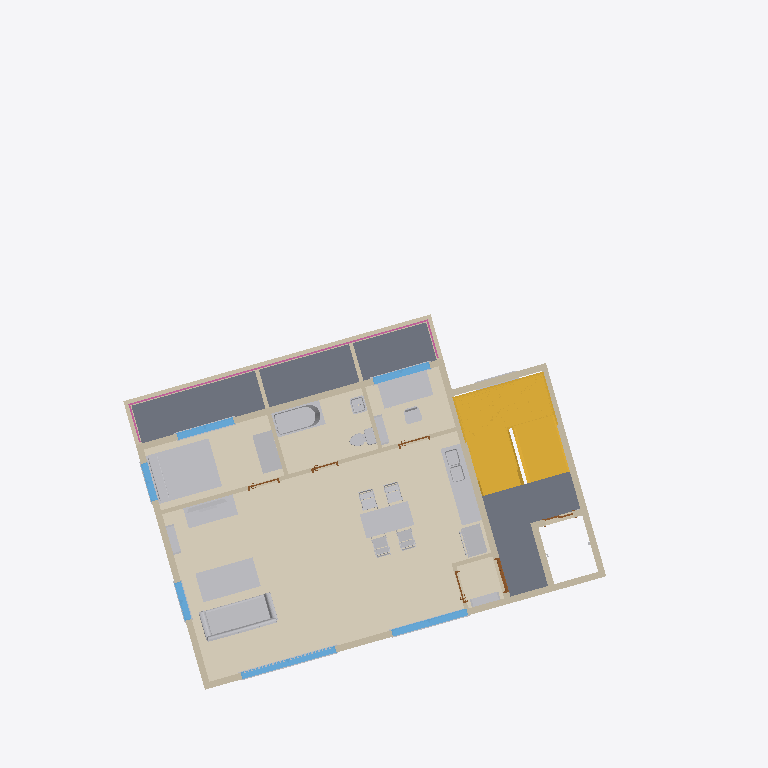
Plan cut of the same IFC building model at storey '5층' (level 11.40 m, cut at 12.80 m), seen from above with north up, elements coloured by IFC class (only those large enough to see are counted): 38 other elements (light grey), 24 walls (beige), 6 windows (light blue), 6 doors (brown), 5 coverings (cream), 2 stairs (yellow), 1 slab (grey), 1 railing (pink). Cut surfaces are drawn darker.
Extent 21.8 m × 21.6 m × 17.3 m (x, y, z). Storeys (6): 1층 at 0.00 m; 2층 at 3.00 m; 3층 at 5.80 m; 4층 at 8.60 m; 5층 at 11.40 m; 지붕층 at 14.20 m. Elements (487): 176 IfcBuildingElementProxy, 101 IfcFurnishingElement, 69 IfcWallStandardCase, 35 IfcWindow, 31 IfcCovering, 30 IfcDoor, 16 IfcFlowTerminal, 13 IfcSlab, 8 IfcColumn, 5 IfcStair, 2 IfcRailing, 1 IfcWall.

HEADER;
FILE_DESCRIPTION(('ViewDefinition [CoordinationView_V2.0]','RevitIdentifiers [VersionGUID: fe41f766-d259-4ede-a571-fae738f9e6ea, NumberOfSaves: 11]'),'2;1');
FILE_NAME('BuildLex_Demo_2_수정안_v2.ifc','2026-11-04T15:44:03+09:00',(''),(''),'ODA SDAI 24.11','Autodesk Revit 25.0.2.419 (ENU) - IFC 25.0.2.419','');
FILE_SCHEMA(('IFC2X3'));
ENDSEC;
DATA;
#27=IFCPROJECT('1bZLuU_n119wEcBZJV3gC8',#18,'PJ2-BIM',$,$,'성산동 646-3 다세대주택','수정안(검토 반영)',(#22),#152515);
#59=IFCSITE('1bZLuU_n119wEcBZJV3gCA',#18,'Default',$,$,#58,$,$,.ELEMENT.,(37,33,55,800000),(126,54,18,0),0.0,$,$);
#32=IFCBUILDING('1bZLuU_n119wEcBZJV3gC9',#18,'성산동 다세대주택',$,$,#30,$,'성산동 다세대주택',.ELEMENT.,$,$,#31);
#35=IFCBUILDINGSTOREY('2JF4e6axWHqu3u0C1FZlmi',#18,'1층',$,'Level:8mm Head',#34,$,'1층',.ELEMENT.,0.0);
#39=IFCBUILDINGSTOREY('1ZGO8hrFCHqw0v0026FpFv',#18,'2층',$,'Level:8mm Head',#38,$,'2층',.ELEMENT.,3000.0);
#43=IFCBUILDINGSTOREY('1azwgZz2v1QOudUxVKbCXj',#18,'3층',$,'Level:No Head',#42,$,'3층',.ELEMENT.,5800.0);
#47=IFCBUILDINGSTOREY('1azwgZz2v1QOudUxVKbCXY',#18,'4층',$,'Level:No Head',#46,$,'4층',.ELEMENT.,8600.0);
#51=IFCBUILDINGSTOREY('1azwgZz2v1QOudUxVKbCXZ',#18,'5층',$,'Level:No Head',#50,$,'5층',.ELEMENT.,11400.0);
#55=IFCBUILDINGSTOREY('1azwgZz2v1QOudUxVKbCXW',#18,'지붕층',$,'Level:No Head',#54,$,'지붕층',.ELEMENT.,14200.000000000002);
#43551=IFCCOVERING('1niPeLihz1iOTQKQ1gBcQY',#18,'Floor:BL_마감_원목마루 10:1684448',$,'Floor:BL_마감_원목마루 10',#43536,#43550,'1684448',.FLOORING.);
#40468=IFCSLAB('1azwgZz2v1QOudUxVKbDyq',#18,'Floor:Concrete 250mm:1660958',$,'Floor:Concrete 250mm',#40446,#40467,'1660958',.FLOOR.);
#39761=IFCSTAIR('1azwgZz2v1QOudUxVKbD7c',#18,'Assembled Stair:Stair:1660620',$,'Assembled Stair:190mm max riser 250mm going',#39760,$,'1660620',.HALF_TURN_STAIR.);
#43602=IFCCOVERING('1niPeLihz1iOTQKQ1gBcQx',#18,'Floor:BL_마감_타일 10:1684473',$,'Floor:BL_마감_타일 10',#43592,#43601,'1684473',.FLOORING.);
#43585=IFCCOVERING('1niPeLihz1iOTQKQ1gBcQm',#18,'Floor:BL_마감_원목마루 10:1684466',$,'Floor:BL_마감_원목마루 10',#43575,#43584,'1684466',.FLOORING.);
#93196=IFCFURNISHINGELEMENT('1niPeLihz1iOTQKQ1gBc0x',#18,'Bed-Standard:Queen 60" x 79":1684857',$,'Bed-Standard:Queen 60" x 79"',#93195,#93189,'1684857');
#43619=IFCCOVERING('1niPeLihz1iOTQKQ1gBc52',#18,'Floor:BL_마감_원목마루 10:1684480',$,'Floor:BL_마감_원목마루 10',#43609,#43618,'1684480',.FLOORING.);
#39332=IFCSTAIR('1azwgZz2v1QOudUxVKbD5i',#18,'Assembled Stair:Stair:1660486',$,'Assembled Stair:190mm max riser 250mm going',#39331,$,'1660486',.HALF_TURN_STAIR.);
#93106=IFCFURNISHINGELEMENT('1niPeLihz1iOTQKQ1gBc0m',#18,'Couch-Viper:Couch:1684850',$,'Couch-Viper:Couch',#93105,#93099,'1684850');
#93118=IFCFURNISHINGELEMENT('1niPeLihz1iOTQKQ1gBc0n',#18,'Table-Coffee:36" x 72" x 18":1684851',$,'Table-Coffee:36" x 72" x 18"',#93117,#93111,'1684851');
#2110=IFCWALLSTANDARDCASE('1azwgZz2v1QOudUxVKbCYe',#18,'Basic Wall:BL_외벽_화이트도장 200:1658754',$,'Basic Wall:BL_외벽_화이트도장 200',#2098,#2109,'1658754');
#43568=IFCCOVERING('1niPeLihz1iOTQKQ1gBcQf',#18,'Floor:BL_마감_타일 10:1684459',$,'Floor:BL_마감_타일 10',#43558,#43567,'1684459',.FLOORING.);
#93220=IFCFURNISHINGELEMENT('1niPeLihz1iOTQKQ1gBc0v',#18,'Desk:60" x 30":1684859',$,'Desk:60" x 30"',#93219,#93213,'1684859');
#41115=IFCWALLSTANDARDCASE('3qbKbtWCr4Kvskn$ZjhEah',#18,'Basic Wall:BL_외벽_화이트 200:1661343',$,'Basic Wall:BL_외벽_화이트 200',#41103,#41114,'1661343');
#2335=IFCWALLSTANDARDCASE('1azwgZz2v1QOudUxVKbCY$',#18,'Basic Wall:BL_코어_차콜 200:1658773',$,'Basic Wall:BL_코어_차콜 200',#2323,#2334,'1658773');
#93022=IFCFURNISHINGELEMENT('1niPeLihz1iOTQKQ1gBc0f',#18,'Table-Dining:30" x 60" x 18":1684843',$,'Table-Dining:30" x 60" x 18"',#93021,#93015,'1684843');
#93154=IFCFLOWTERMINAL('1niPeLihz1iOTQKQ1gBc0q',#18,'Bath Tub:60"x30" - Private:1684854',$,'Bath Tub:60"x30" - Private',#93153,#93147,'1684854');
#40550=IFCWALLSTANDARDCASE('3qbKbtWCr4Kvskn$ZjhEax',#18,'Basic Wall:BL_외벽_화이트 200:1661327',$,'Basic Wall:BL_외벽_화이트 200',#40538,#40549,'1661327');
#2358=IFCWALLSTANDARDCASE('1azwgZz2v1QOudUxVKbCYn',#18,'Basic Wall:BL_내벽_콘크리트 200:1658779',$,'Basic Wall:BL_내벽_콘크리트 200',#2346,#2357,'1658779');
#92871=IFCFURNISHINGELEMENT('1niPeLihz1iOTQKQ1gBc0X',#18,'Counter Top w Sink:24" Depth:1684835',$,'Counter Top w Sink:24" Depth',#92870,#92864,'1684835');
#2450=IFCWALLSTANDARDCASE('1azwgZz2v1QOudUxVKbCYE',#18,'Basic Wall:BL_외벽_화이트 200:1658788',$,'Basic Wall:BL_외벽_화이트 200',#2434,#2449,'1658788');
#2488=IFCWALLSTANDARDCASE('1azwgZz2v1QOudUxVKbCYQ',#18,'Basic Wall:Interior - 125mm Partition:1658800',$,'Basic Wall:Interior - 125mm Partition',#2476,#2487,'1658800');
#93082=IFCFURNISHINGELEMENT('1niPeLihz1iOTQKQ1gBc0o',#18,'Credenza:60" x 24":1684848',$,'Credenza:60" x 24"',#93081,#93075,'1684848');
#93208=IFCFURNISHINGELEMENT('1niPeLihz1iOTQKQ1gBc0u',#18,'Dresser:48" x 60" x 24":1684858',$,'Dresser:48" x 60" x 24"',#93207,#93201,'1684858');
#2312=IFCWALLSTANDARDCASE('1azwgZz2v1QOudUxVKbCYu',#18,'Basic Wall:BL_코어_차콜 200:1658770',$,'Basic Wall:BL_코어_차콜 200',#2300,#2311,'1658770');
#42590=IFCWALL('1niPeLihz1iOTQKQ1gBcUH',#18,'Basic Wall:BL_코어_차콜 200:1684179',$,'Basic Wall:BL_코어_차콜 200',#42406,#42589,'1684179');
#150697=IFCRAILING('3qbKbtWCr4Kvskn$ZjhEbk',#18,'Railing:옥상난간 1200:1661402',$,'Railing:옥상난간 1200',#149345,#150696,'1661402',.NOTDEFINED.);
#35864=IFCWINDOW('1azwgZz2v1QOudUxVKbDHL',#18,'M_Window-Casement-Double:거실창 3000x2100:1659775',$,'M_Window-Casement-Double:거실창 3000x2100',#152231,#35860,'1659775',2099.999999999999,3000.0);
#92839=IFCBUILDINGELEMENTPROXY('1niPeLihz1iOTQKQ1gBc0W',#18,'Refrigerator-French_Door:36":1684834',$,'Refrigerator-French_Door:36"',#92838,#92832,'1684834',$);
#92936=IFCFLOWTERMINAL('1niPeLihz1iOTQKQ1gBc0c',#18,'Sink Kitchen-Double:42" x 21":1684836',$,'Sink Kitchen-Double:42" x 21"',#92935,#92929,'1684836');
#36347=IFCWINDOW('1azwgZz2v1QOudUxVKbDIk',#18,'M_Window-Casement-Double:주방창 2400x1500:1659780',$,'M_Window-Casement-Double:주방창 2400x1500',#152246,#36343,'1659780',1500.0000000000011,2400.0);
#2400=IFCWALLSTANDARDCASE('1azwgZz2v1QOudUxVKbCYq',#18,'Basic Wall:BL_내벽_콘크리트 200:1658782',$,'Basic Wall:BL_내벽_콘크리트 200',#2388,#2399,'1658782');
#41552=IFCWINDOW('3qbKbtWCr4Kvskn$ZjhEaG',#18,'M_Window-Casement-Double:침실창 1800x1200:1661348',$,'M_Window-Casement-Double:침실창 1800x1200',#152366,#41548,'1661348',1200.0000000000023,1799.9999999999995);
#42096=IFCWINDOW('3qbKbtWCr4Kvskn$ZjhEaQ',#18,'M_Window-Casement-Double:침실창 1800x1200:1661358',$,'M_Window-Casement-Double:침실창 1800x1200',#152396,#42092,'1661358',1200.0000000000023,1799.999999999999);
#93168=IFCFLOWTERMINAL('1niPeLihz1iOTQKQ1gBc0r',#18,'Toilet-Domestic-3D:Toilet-Domestic-3D:1684855',$,'Toilet-Domestic-3D:Toilet-Domestic-3D',#93167,#93161,'1684855');
#40987=IFCWINDOW('3qbKbtWCr4Kvskn$ZjhEaX',#18,'M_Window-Casement-Double:측창 1200x1200:1661333',$,'M_Window-Casement-Double:측창 1200x1200',#152336,#40983,'1661333',1200.0000000000023,1199.9999999999995);
#41048=IFCWINDOW('3qbKbtWCr4Kvskn$ZjhEak',#18,'M_Window-Casement-Double:측창 1200x1200:1661338',$,'M_Window-Casement-Double:측창 1200x1200',#152351,#41044,'1661338',1200.0000000000023,1199.999999999999);
#93070=IFCFURNISHINGELEMENT('1niPeLihz1iOTQKQ1gBc0j',#18,'Chair-Oonyu:Chair-Oonyu:1684847',$,'Chair-Oonyu:Chair-Oonyu',#93069,#93063,'1684847');
#93034=IFCFURNISHINGELEMENT('1niPeLihz1iOTQKQ1gBc0k',#18,'Chair-Oonyu:Chair-Oonyu:1684844',$,'Chair-Oonyu:Chair-Oonyu',#93033,#93027,'1684844');
#93058=IFCFURNISHINGELEMENT('1niPeLihz1iOTQKQ1gBc0i',#18,'Chair-Oonyu:Chair-Oonyu:1684846',$,'Chair-Oonyu:Chair-Oonyu',#93057,#93051,'1684846');
#93046=IFCFURNISHINGELEMENT('1niPeLihz1iOTQKQ1gBc0l',#18,'Chair-Oonyu:Chair-Oonyu:1684845',$,'Chair-Oonyu:Chair-Oonyu',#93045,#93039,'1684845');
#42218=IFCWALLSTANDARDCASE('3qbKbtWCr4Kvskn$ZjhEgW',#18,'Basic Wall:Interior - 125mm Partition:1661460',$,'Basic Wall:Interior - 125mm Partition',#42206,#42217,'1661460');
#42241=IFCWALLSTANDARDCASE('3qbKbtWCr4Kvskn$ZjhEgX',#18,'Basic Wall:Interior - 125mm Partition:1661461',$,'Basic Wall:Interior - 125mm Partition',#42229,#42240,'1661461');
#93130=IFCFURNISHINGELEMENT('1niPeLihz1iOTQKQ1gBc0s',#18,'Shelving:36" x 10" x 72":1684852',$,'Shelving:36" x 10" x 72"',#93129,#93123,'1684852');
#93244=IFCFURNISHINGELEMENT('1niPeLihz1iOTQKQ1gBc0$',#18,'Shelving:36" x 10" x 72":1684861',$,'Shelving:36" x 10" x 72"',#93243,#93237,'1684861');
#93142=IFCFURNISHINGELEMENT('1niPeLihz1iOTQKQ1gBc0t',#18,'Shelving:36" x 10" x 72":1684853',$,'Shelving:36" x 10" x 72"',#93141,#93135,'1684853');
#93232=IFCFURNISHINGELEMENT('1niPeLihz1iOTQKQ1gBc0_',#18,'Chair-Desk:Chair-Desk:1684860',$,'Chair-Desk:Chair-Desk',#93231,#93225,'1684860');
#93182=IFCFLOWTERMINAL('1niPeLihz1iOTQKQ1gBc0w',#18,'Sink Vanity-Square:20" x 18":1684856',$,'Sink Vanity-Square:20" x 18"',#93181,#93175,'1684856');
#2087=IFCWALLSTANDARDCASE('1azwgZz2v1QOudUxVKbCYg',#18,'Basic Wall:BL_외벽_화이트도장 200:1658752',$,'Basic Wall:BL_외벽_화이트도장 200',#2075,#2086,'1658752');
#93094=IFCFURNISHINGELEMENT('1niPeLihz1iOTQKQ1gBc0p',#18,'TV - Flat Screen:50":1684849',$,'TV - Flat Screen:50"',#93093,#93087,'1684849');
#2156=IFCWALLSTANDARDCASE('1azwgZz2v1QOudUxVKbCYi',#18,'Basic Wall:Interior - 125mm Partition:1658758',$,'Basic Wall:Interior - 125mm Partition',#2144,#2155,'1658758');
#2133=IFCWALLSTANDARDCASE('1azwgZz2v1QOudUxVKbCYk',#18,'Basic Wall:BL_외벽_화이트도장 200:1658756',$,'Basic Wall:BL_외벽_화이트도장 200',#2121,#2132,'1658756');
#42195=IFCWALLSTANDARDCASE('3qbKbtWCr4Kvskn$ZjhEgd',#18,'Basic Wall:BL_외벽_화이트 200:1661459',$,'Basic Wall:BL_외벽_화이트 200',#42183,#42194,'1661459');
#2179=IFCWALLSTANDARDCASE('1azwgZz2v1QOudUxVKbCYY',#18,'Basic Wall:Interior - 125mm Partition:1658760',$,'Basic Wall:Interior - 125mm Partition',#2167,#2178,'1658760');
#2202=IFCWALLSTANDARDCASE('1azwgZz2v1QOudUxVKbCYW',#18,'Basic Wall:Interior - 125mm Partition:1658762',$,'Basic Wall:Interior - 125mm Partition',#2190,#2201,'1658762');
#2534=IFCWALLSTANDARDCASE('1azwgZz2v1QOudUxVKbCYM',#18,'Basic Wall:Interior - 125mm Partition:1658812',$,'Basic Wall:Interior - 125mm Partition',#2522,#2533,'1658812');
#2041=IFCWALLSTANDARDCASE('1azwgZz2v1QOudUxVKbCXM',#18,'Basic Wall:BL_내벽_콘크리트 200:1658748',$,'Basic Wall:BL_내벽_콘크리트 200',#2029,#2040,'1658748');
#35387=IFCDOOR('1azwgZz2v1QOudUxVKbDHI',#18,'M_Door-Exterior-Single-Two_Lite:현관문 1000x2100:1659768',$,'M_Door-Exterior-Single-Two_Lite:현관문 1000x2100',#152201,#35383,'1659768',2200.0,1099.9999999999998);
#2423=IFCWALLSTANDARDCASE('1azwgZz2v1QOudUxVKbCYB',#18,'Basic Wall:BL_내벽_콘크리트 200:1658785',$,'Basic Wall:BL_내벽_콘크리트 200',#2411,#2422,'1658785');
#1977=IFCWALLSTANDARDCASE('1azwgZz2v1QOudUxVKbCXI',#18,'Basic Wall:BL_내벽_콘크리트 200:1658744',$,'Basic Wall:BL_내벽_콘크리트 200',#1965,#1976,'1658744');
#35914=IFCBUILDINGELEMENTPROXY('1azwgZz2v1QOudUxVKbDIf',#18,'M_Trim-Window-Interior-Flat:Picture Frame:1659779',$,'M_Trim-Window-Interior-Flat:Picture Frame',#35913,#35910,'1659779',$);
#36397=IFCBUILDINGELEMENTPROXY('1azwgZz2v1QOudUxVKbDIY',#18,'M_Trim-Window-Interior-Flat:Picture Frame:1659784',$,'M_Trim-Window-Interior-Flat:Picture Frame',#36396,#36393,'1659784',$);
#2225=IFCWALLSTANDARDCASE('1azwgZz2v1QOudUxVKbCYc',#18,'Basic Wall:Interior - 125mm Partition:1658764',$,'Basic Wall:Interior - 125mm Partition',#2213,#2224,'1658764');
#35398=IFCDOOR('1azwgZz2v1QOudUxVKbDHG',#18,'M_Door-Passage-Single-Flush:900 x 2100mm:1659770',$,'M_Door-Passage-Single-Flush:900 x 2100mm',#152306,#35394,'1659770',2200.0,999.9999999999995);
#35903=IFCBUILDINGELEMENTPROXY('1azwgZz2v1QOudUxVKbDIe',#18,'M_Trim-Window-Exterior-Flat:with Sill:1659778',$,'M_Trim-Window-Exterior-Flat:with Sill',#35902,#35896,'1659778',$);
#35409=IFCDOOR('1azwgZz2v1QOudUxVKbDHH',#18,'M_Door-Passage-Single-Flush:900 x 2100mm:1659771',$,'M_Door-Passage-Single-Flush:900 x 2100mm',#152291,#35405,'1659771',2200.0,999.999999999999);
#35420=IFCDOOR('1azwgZz2v1QOudUxVKbDHM',#18,'M_Door-Passage-Single-Flush:750 x 2100mm:1659772',$,'M_Door-Passage-Single-Flush:750 x 2100mm',#152276,#35416,'1659772',2200.0,850.0000000000006);
#35431=IFCDOOR('1azwgZz2v1QOudUxVKbDHN',#18,'M_Door-Passage-Single-Flush:900 x 2100mm:1659773',$,'M_Door-Passage-Single-Flush:900 x 2100mm',#152261,#35427,'1659773',2200.0,999.999999999999);
#2511=IFCWALLSTANDARDCASE('1azwgZz2v1QOudUxVKbCYJ',#18,'Basic Wall:Interior - 125mm Partition:1658809',$,'Basic Wall:Interior - 125mm Partition',#2499,#2510,'1658809');
#42144=IFCBUILDINGELEMENTPROXY('3qbKbtWCr4Kvskn$ZjhEa6',#18,'M_Trim-Window-Interior-Flat:Picture Frame:1661362',$,'M_Trim-Window-Interior-Flat:Picture Frame',#42143,#42137,'1661362',$);
#42399=IFCDOOR('3utZ1Ml6z4DugSRhzt5cP0',#18,'Door-Double-Sliding:엘리베이터 도어 900x2100:1661466',$,'Door-Double-Sliding:엘리베이터 도어 900x2100',#152216,#42395,'1661466',2099.999999999997,900.0000000000011);
#41602=IFCBUILDINGELEMENTPROXY('3qbKbtWCr4Kvskn$ZjhEaS',#18,'M_Trim-Window-Interior-Flat:Picture Frame:1661352',$,'M_Trim-Window-Interior-Flat:Picture Frame',#41601,#41595,'1661352',$);
#36386=IFCBUILDINGELEMENTPROXY('1azwgZz2v1QOudUxVKbDIj',#18,'M_Trim-Window-Exterior-Flat:with Sill:1659783',$,'M_Trim-Window-Exterior-Flat:with Sill',#36385,#36379,'1659783',$);
#42130=IFCBUILDINGELEMENTPROXY('3qbKbtWCr4Kvskn$ZjhEa5',#18,'M_Trim-Window-Exterior-Flat:with Sill:1661361',$,'M_Trim-Window-Exterior-Flat:with Sill',#42129,#42126,'1661361',$);
#43123=IFCBUILDINGELEMENTPROXY('1niPeLihz1iOTQKQ1gBcPJ',#18,'M_Trim-Window-Exterior-Flat:with Sill:1684241',$,'M_Trim-Window-Exterior-Flat:with Sill',#43122,#43116,'1684241',$);
#41588=IFCBUILDINGELEMENTPROXY('3qbKbtWCr4Kvskn$ZjhEaJ',#18,'M_Trim-Window-Exterior-Flat:with Sill:1661351',$,'M_Trim-Window-Exterior-Flat:with Sill',#41587,#41584,'1661351',$);
#41037=IFCBUILDINGELEMENTPROXY('3qbKbtWCr4Kvskn$ZjhEaj',#18,'M_Trim-Window-Interior-Flat:Picture Frame:1661337',$,'M_Trim-Window-Interior-Flat:Picture Frame',#41036,#41030,'1661337',$);
#41096=IFCBUILDINGELEMENTPROXY('3qbKbtWCr4Kvskn$ZjhEag',#18,'M_Trim-Window-Interior-Flat:Picture Frame:1661342',$,'M_Trim-Window-Interior-Flat:Picture Frame',#41095,#41089,'1661342',$);
#43134=IFCBUILDINGELEMENTPROXY('1niPeLihz1iOTQKQ1gBcPG',#18,'M_Trim-Window-Interior-Flat:Picture Frame:1684242',$,'M_Trim-Window-Interior-Flat:Picture Frame',#43133,#43130,'1684242',$);
#35889=IFCBUILDINGELEMENTPROXY('1azwgZz2v1QOudUxVKbDIh',#18,'M_Muntin Pattern_2x2:M_Muntin Pattern_2x2:1659777',$,'M_Muntin Pattern_2x2:M_Muntin Pattern_2x2',#35888,#35885,'1659777',$);
#35878=IFCBUILDINGELEMENTPROXY('1azwgZz2v1QOudUxVKbDIg',#18,'M_Muntin Pattern_2x2:M_Muntin Pattern_2x2:1659776',$,'M_Muntin Pattern_2x2:M_Muntin Pattern_2x2',#35877,#35874,'1659776',$);
#41023=IFCBUILDINGELEMENTPROXY('3qbKbtWCr4Kvskn$ZjhEai',#18,'M_Trim-Window-Exterior-Flat:with Sill:1661336',$,'M_Trim-Window-Exterior-Flat:with Sill',#41022,#41019,'1661336',$);
#41082=IFCBUILDINGELEMENTPROXY('3qbKbtWCr4Kvskn$ZjhEaf',#18,'M_Trim-Window-Exterior-Flat:with Sill:1661341',$,'M_Trim-Window-Exterior-Flat:with Sill',#41081,#41078,'1661341',$);
ENDSEC;
